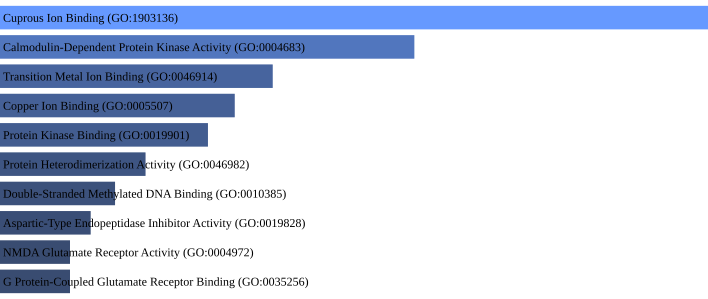

The file beside this chart, header and first rows:
term, p-value, q-value
Cuprous Ion Binding (GO:1903136), 0.0001374, 0.008245
Calmodulin-Dependent Protein Kinase Acti…, 0.001215, 0.03646
Transition Metal Ion Binding (GO:0046914…, 0.003476, 0.06745
Copper Ion Binding (GO:0005507), 0.004608, 0.06745
Protein Kinase Binding (GO:0019901), 0.005621, 0.06745
Protein Heterodimerization Activity (GO:…, 0.008935, 0.08935
Double-Stranded Methylated DNA Binding (…, 0.0112, 0.09264
Aspartic-Type Endopeptidase Inhibitor Ac…, 0.01343, 0.09264
NMDA Glutamate Receptor Activity (GO:000…, 0.01565, 0.09264
G Protein-Coupled Glutamate Receptor Bin…, 0.01565, 0.09264
Kinase Binding (GO:0019900), 0.01958, 0.09264
Lipase Inhibitor Activity (GO:0055102), 0.02007, 0.09264
Phospholipase Inhibitor Activity (GO:000…, 0.02007, 0.09264
Translation Elongation Factor Activity (…, 0.03105, 0.118
Protease Binding (GO:0002020), 0.03221, 0.118
Adrenergic Receptor Binding (GO:0031690), 0.03323, 0.118
Syntaxin-1 Binding (GO:0017075), 0.03541, 0.118
Ionotropic Glutamate Receptor Activity (…, 0.03541, 0.118
Histone Acetyltransferase Binding (GO:00…, 0.03758, 0.1185
Zinc Ion Binding (GO:0008270), 0.04119, 0.1185
Protein Serine/Threonine Kinase Activity…, 0.04149, 0.1185
Ubiquitin-Specific Protease Binding (GO:…, 0.04407, 0.1202
